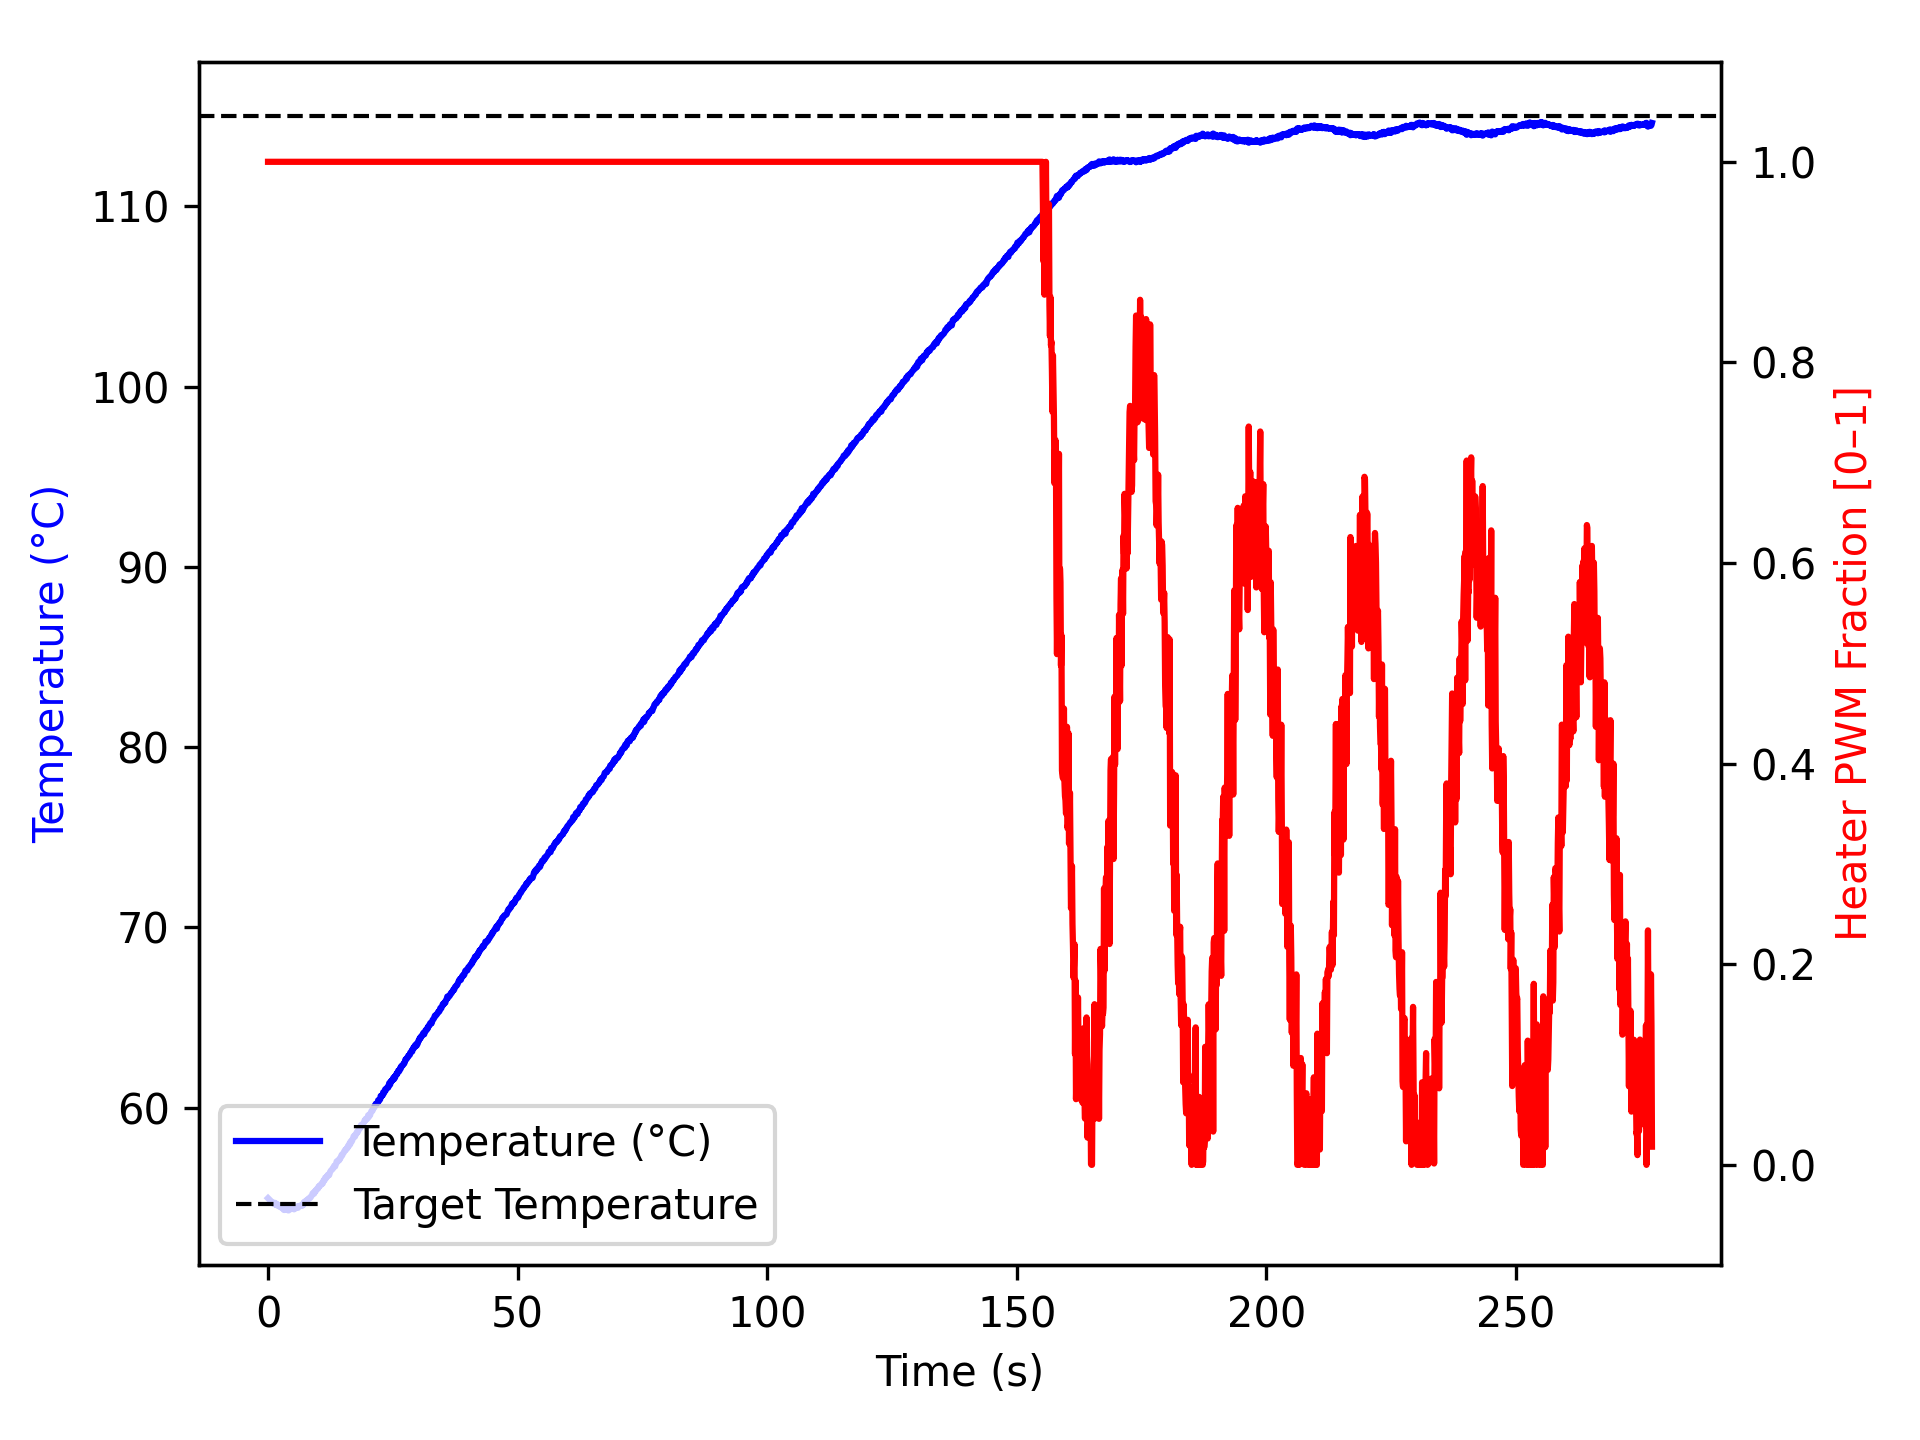

Source data for this figure (header and first rows):
time_ms, temperature, heater
2, 54.98, 1.0
1104, 54.67, 1.0
1205, 54.72, 1.0
1305, 54.7, 1.0
1405, 54.72, 1.0
1505, 54.62, 1.0
1606, 54.67, 1.0
1706, 54.59, 1.0
1806, 54.65, 1.0
1907, 54.59, 1.0
2007, 54.59, 1.0
2107, 54.54, 1.0
2208, 54.55, 1.0
2308, 54.52, 1.0
2408, 54.49, 1.0
2508, 54.52, 1.0
2608, 54.52, 1.0
2708, 54.45, 1.0
2808, 54.42, 1.0
2908, 54.43, 1.0
3008, 54.42, 1.0
3108, 54.42, 1.0
3208, 54.32, 1.0
3308, 54.38, 1.0
3408, 54.37, 1.0
3508, 54.41, 1.0
3608, 54.34, 1.0
3708, 54.4, 1.0
3809, 54.42, 1.0
3911, 54.36, 1.0
4012, 54.3, 1.0
4113, 54.3, 1.0
4215, 54.32, 1.0
4316, 54.34, 1.0
4417, 54.37, 1.0
4518, 54.38, 1.0
4618, 54.42, 1.0
4718, 54.42, 1.0
4818, 54.38, 1.0
4918, 54.41, 1.0
5018, 54.43, 1.0
5118, 54.42, 1.0
5218, 54.36, 1.0
5319, 54.43, 1.0
5419, 54.41, 1.0
5519, 54.43, 1.0
5620, 54.5, 1.0
5720, 54.49, 1.0
5820, 54.5, 1.0
5921, 54.47, 1.0
6021, 54.45, 1.0
6121, 54.54, 1.0
6221, 54.54, 1.0
6321, 54.54, 1.0
6421, 54.56, 1.0
6521, 54.55, 1.0
6621, 54.56, 1.0
6721, 54.56, 1.0
6821, 54.56, 1.0
6921, 54.62, 1.0
... 2,694 more rows
